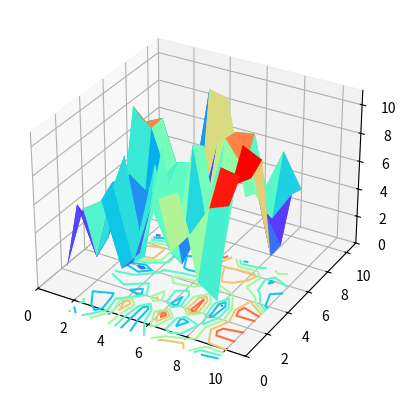

Reproduce this figure in Python.
# 语法测试
import numpy as np
import matplotlib.pyplot as plt
import matplotlib.animation as animation
from mpl_toolkits.mplot3d import Axes3D, art3d


class test:

    def __init__(self):
        self.pc = None
        self.xp, self.yp = np.meshgrid(np.arange(1, 10, 1), np.arange(1, 10, 1))
        self.z = np.random.uniform(1, 10, (9, 9))
        self.fig = plt.figure()
        self.ax = self.fig.add_subplot(1, 1, 1, projection="3d")

    def array_perimeter(self, arr):
        forward = np.s_[0:-1]  # [0 ... -1)
        backward = np.s_[-1:0:-1]  # [-1 ... 0)
        return np.concatenate((
            arr[0, forward],
            arr[forward, -1],
            arr[-1, backward],
            arr[backward, 0],
        ))

    def to3d(self, z):
        rows, cols = z.shape

        rstride = 2
        cstride = 2

        row_inds = list(range(0, rows - 1, rstride)) + [rows - 1]
        col_inds = list(range(0, cols - 1, cstride)) + [cols - 1]

        polys = []
        for rs, rs_next in zip(row_inds[:-1], row_inds[1:]):
            for cs, cs_next in zip(col_inds[:-1], col_inds[1:]):
                ps = [
                    # +1 ensures we share edges between polygons
                    self.array_perimeter(a[rs:rs_next + 1, cs:cs_next + 1])
                    for a in (self.xp, self.yp, z)
                ]
                # ps = np.stack(ps, axis=-1)
                ps = np.array(ps).T
                polys.append(ps)
        return polys

    def update(self, data):
        self.pc.set_verts(self.to3d(data))
        self.pc.set(cmap='rainbow')
        return self.pc

    def generated(self):
        while True:
            z = np.random.uniform(1, 10, (9, 9))
            yield z

    def draw(self):

        self.ax.set_xlim([0, 11])
        self.ax.set_ylim([0, 11])
        self.ax.set_zlim([0, 11])

        # self.pc = art3d.Poly3DCollection(self.to3d(self.z))
        self.pc = self.ax.plot_surface(self.xp, self.yp, self.z, cmap='rainbow')
        self.ax.contour(self.xp, self.yp, self.z, zdir='z', offset=-2, cmap=plt.get_cmap('rainbow'))
        self.ax.add_collection(self.pc)

        self.anim = animation.FuncAnimation(self.fig, self.update, self.generated, interval=150)
        plt.show()


# exit()

t = test()
t.draw()
